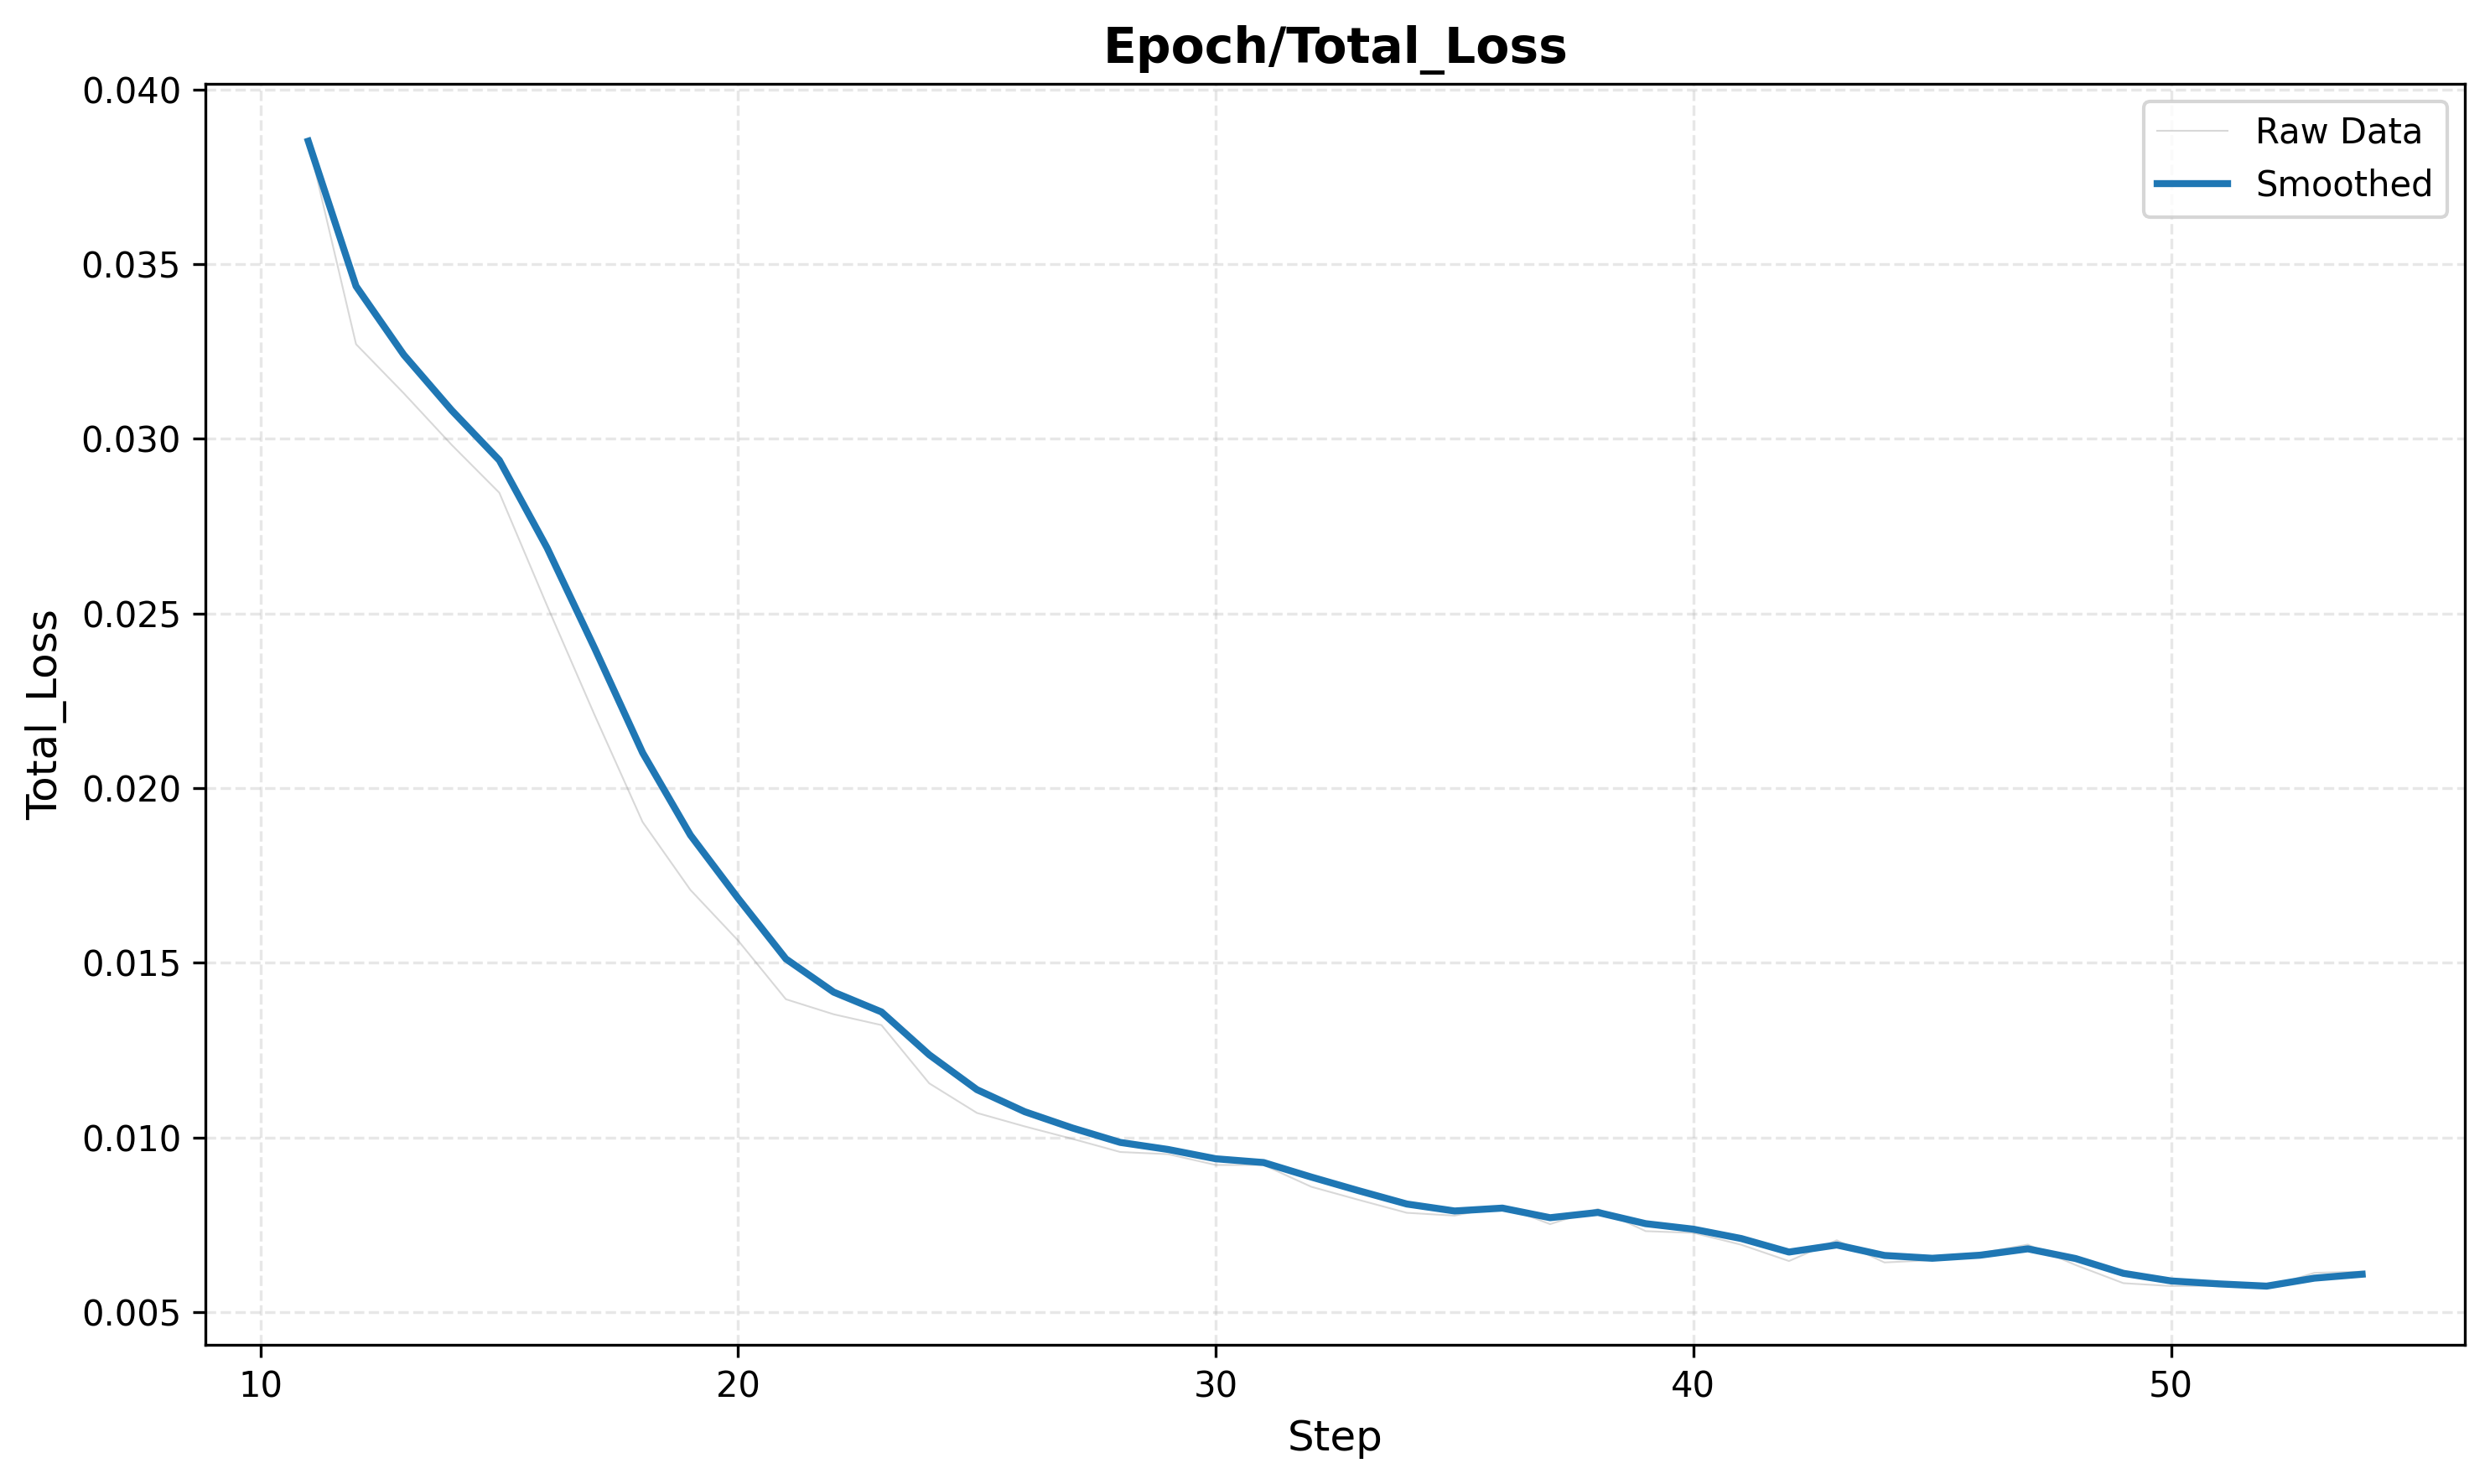

The table this chart was drawn from, first rows:
step, value, value_smooth
11, 0.03852, 0.03852
12, 0.03271, 0.03437
13, 0.0313, 0.0324
14, 0.02983, 0.03082
15, 0.02846, 0.02939
16, 0.02522, 0.02688
17, 0.02208, 0.02399
18, 0.01903, 0.02101
19, 0.01709, 0.01866
20, 0.01563, 0.01684
21, 0.01396, 0.01511
22, 0.01352, 0.01416
23, 0.01322, 0.01359
24, 0.01155, 0.01237
25, 0.0107, 0.01137
26, 0.01032, 0.01074
27, 0.009958, 0.01027
28, 0.009582, 0.009857
29, 0.009521, 0.009655
30, 0.009211, 0.009389
31, 0.00921, 0.009281
32, 0.008587, 0.008865
33, 0.008209, 0.008471
34, 0.007841, 0.008093
35, 0.007761, 0.007894
36, 0.008031, 0.007976
37, 0.007518, 0.007701
38, 0.007953, 0.007852
39, 0.007317, 0.007531
40, 0.007267, 0.007373
41, 0.006928, 0.007106
42, 0.006461, 0.006719
43, 0.007056, 0.006921
44, 0.00642, 0.006621
45, 0.006487, 0.00654
46, 0.006686, 0.006628
47, 0.006932, 0.00681
48, 0.006348, 0.006533
49, 0.005827, 0.00611
50, 0.005746, 0.005891
51, 0.005751, 0.005807
52, 0.0057, 0.005743
53, 0.006124, 0.005971
54, 0.006158, 0.006083
